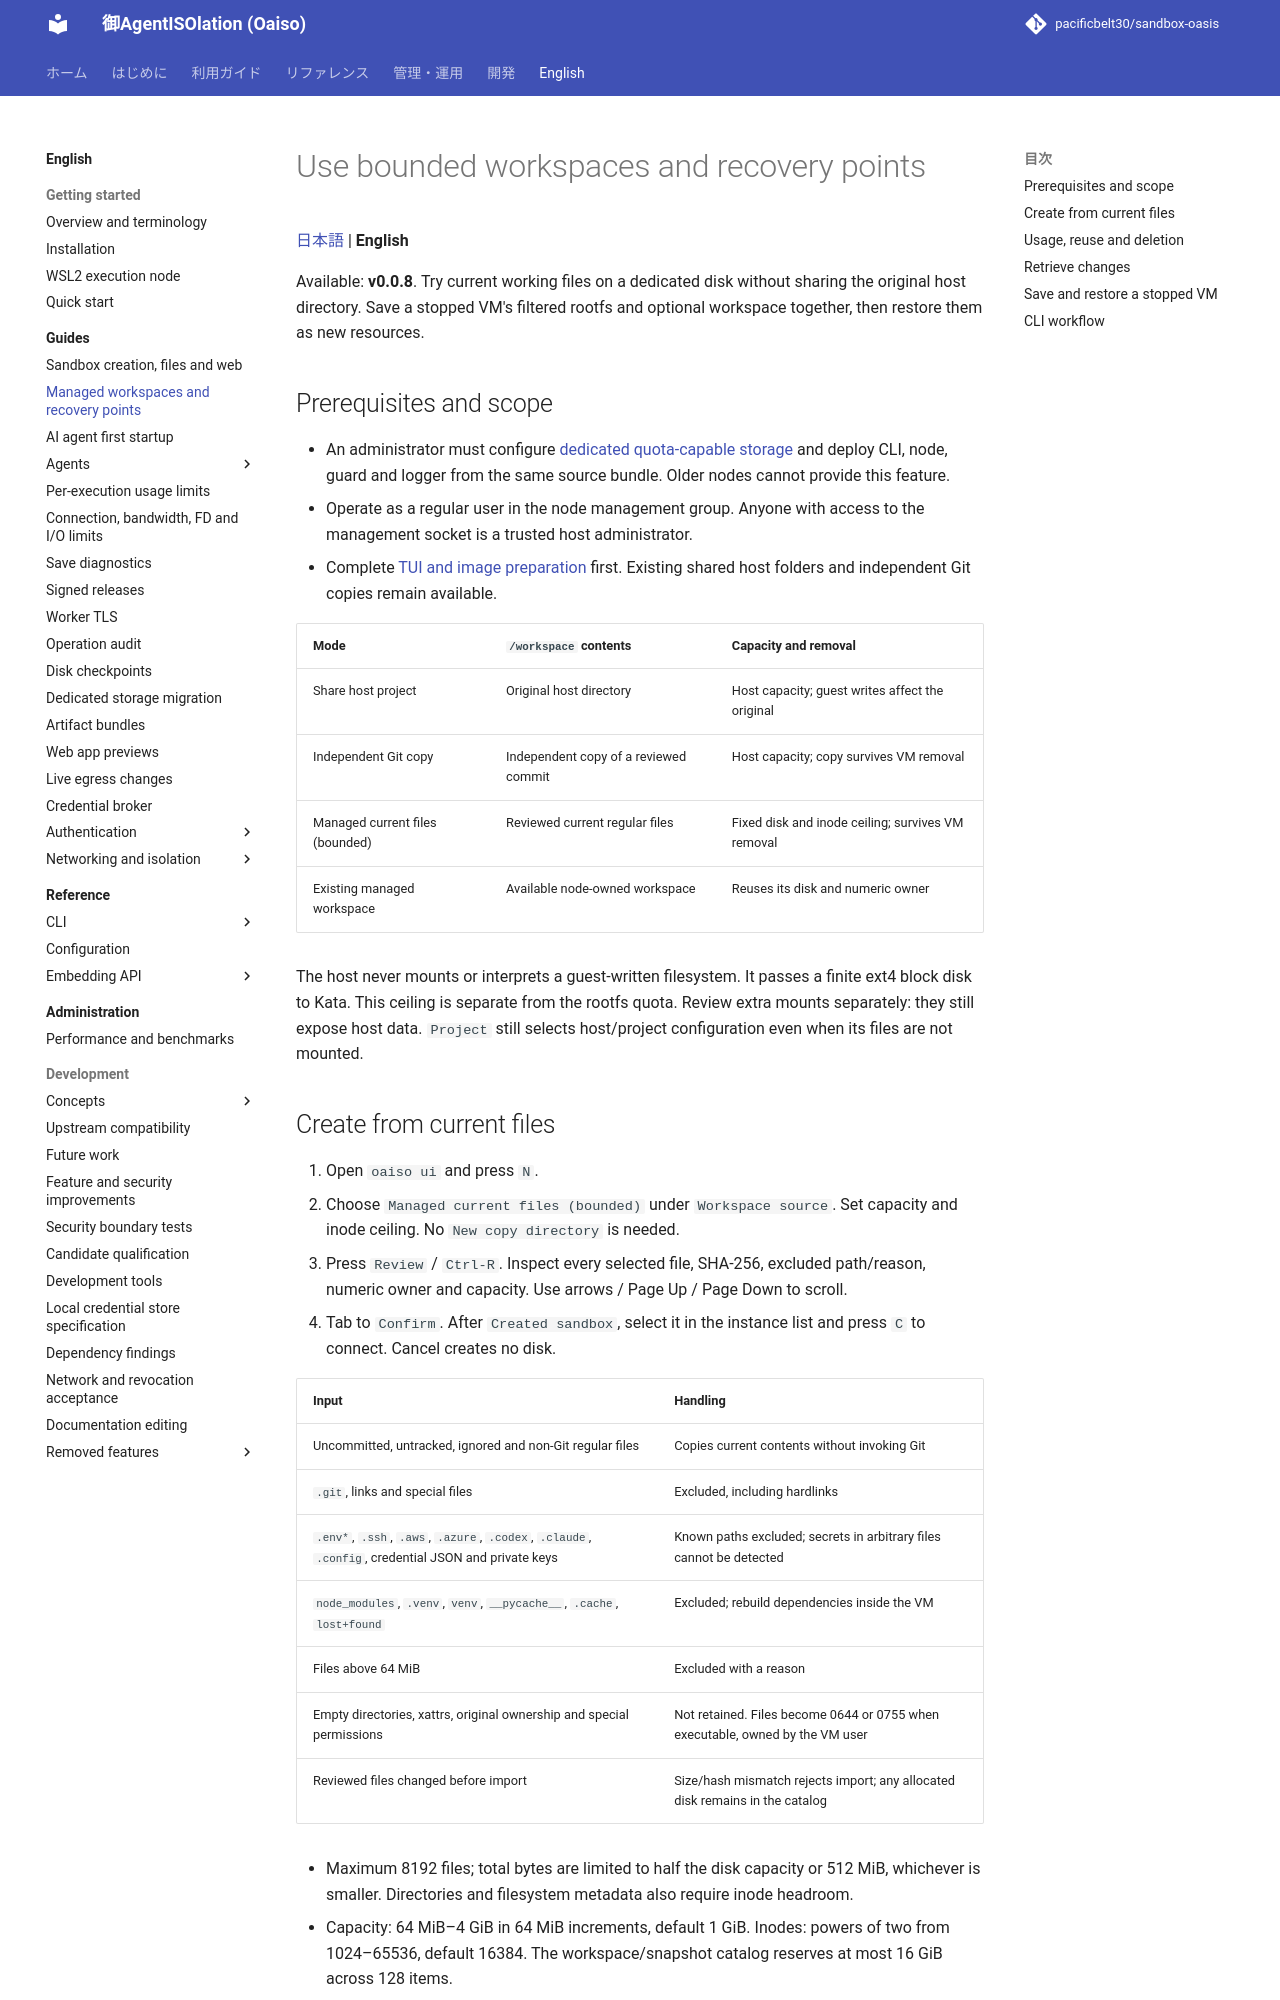

repository: pacificbelt30/sandbox-oasis · page: en/guides/managed-workspaces/index.html · generator: mkdocs

# Use bounded workspaces and recovery points

[日本語](../../guides/managed-workspaces.md) | **English**

Available: **v0.0.8**. Try current working files on a dedicated disk without sharing the original host directory. Save a stopped VM's filtered rootfs and optional workspace together, then restore them as new resources.

## Prerequisites and scope

- An administrator must configure [dedicated quota-capable storage](storage-migration.md) and deploy CLI, node, guard and logger from the same source bundle. Older nodes cannot provide this feature.
- Operate as a regular user in the node management group. Anyone with access to the management socket is a trusted host administrator.
- Complete [TUI and image preparation](sandbox-ui.md) first. Existing shared host folders and independent Git copies remain available.

| Mode | `/workspace` contents | Capacity and removal |
|---|---|---|
| Share host project | Original host directory | Host capacity; guest writes affect the original |
| Independent Git copy | Independent copy of a reviewed commit | Host capacity; copy survives VM removal |
| Managed current files (bounded) | Reviewed current regular files | Fixed disk and inode ceiling; survives VM removal |
| Existing managed workspace | Available node-owned workspace | Reuses its disk and numeric owner |

The host never mounts or interprets a guest-written filesystem. It passes a finite ext4 block disk to Kata. This ceiling is separate from the rootfs quota. Review extra mounts separately: they still expose host data. `Project` still selects host/project configuration even when its files are not mounted.
